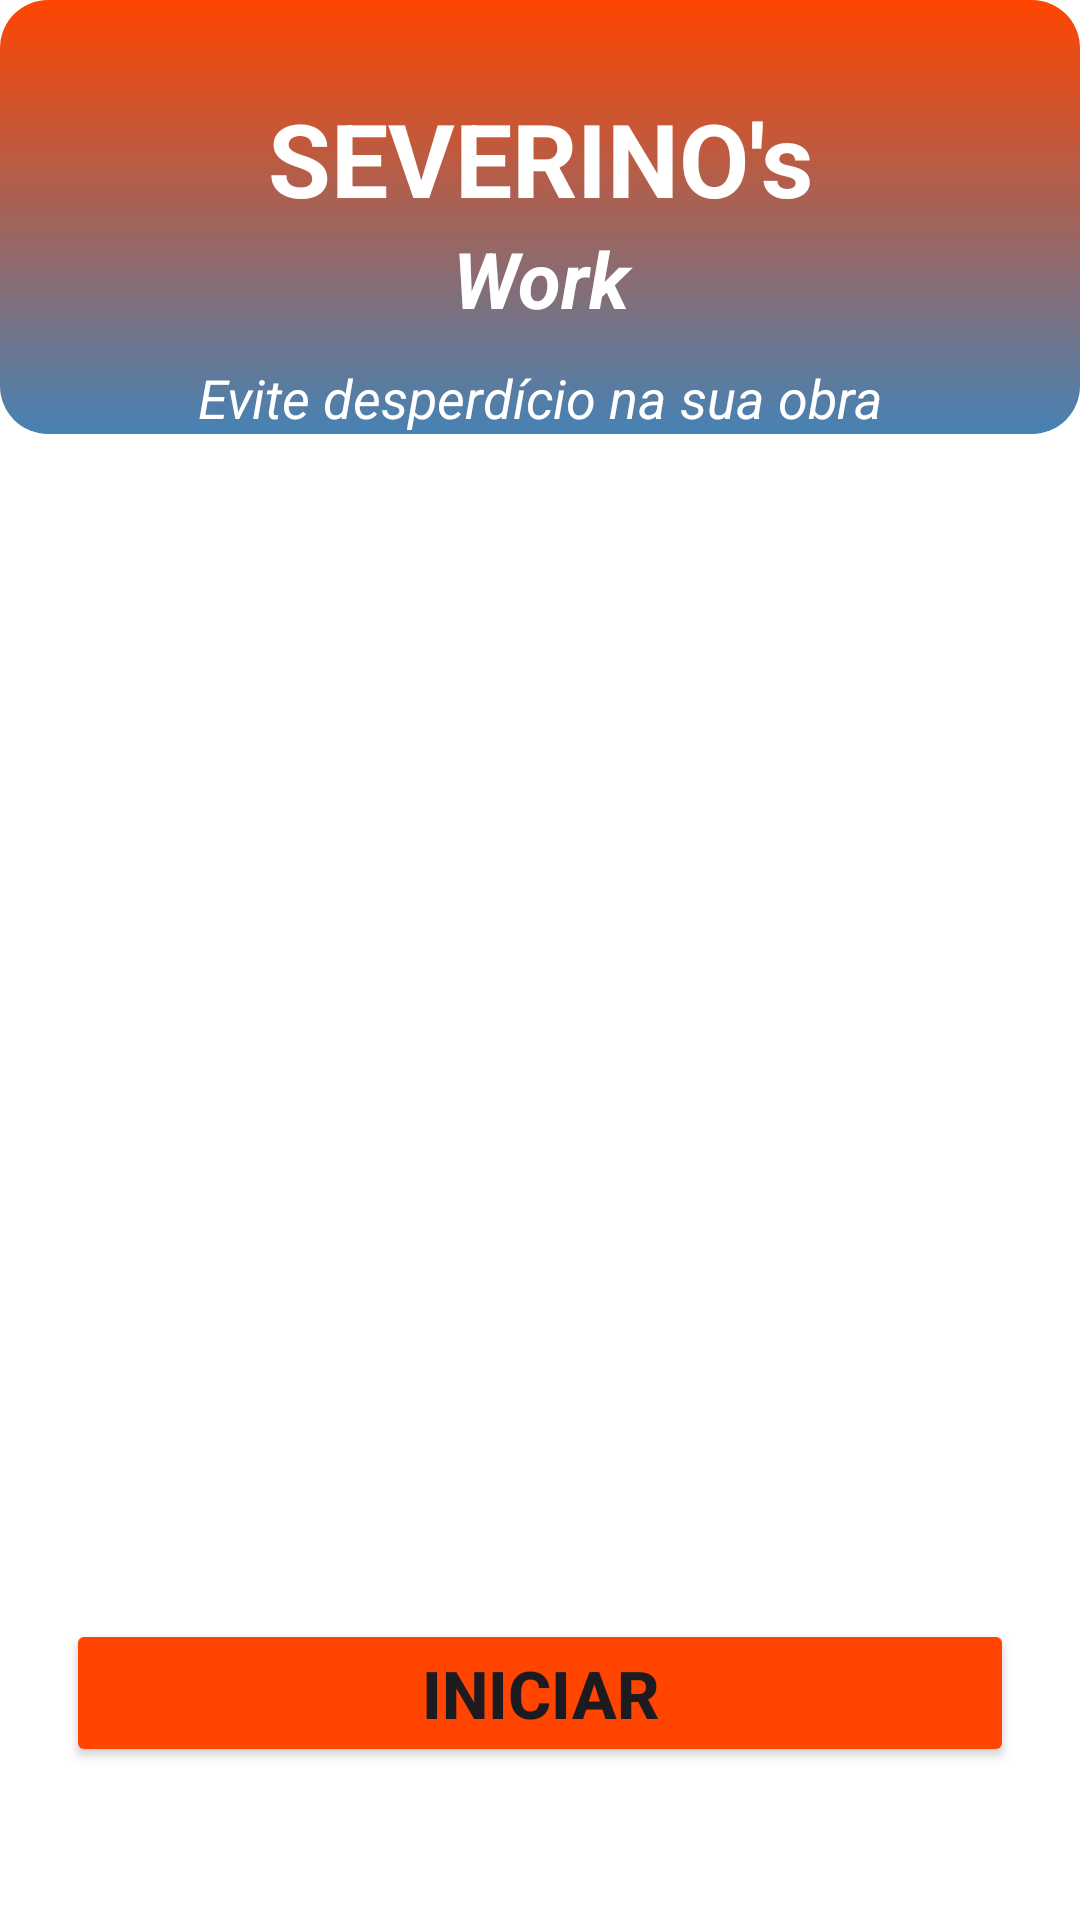

Here is an Android app screen rendered from its layout file. Give the layout XML and the strings, colors and styles it references.
<!-- AndroidManifest.xml: application theme Theme.SeverinosWork -->
<!-- res/layout/activity_main.xml -->
<?xml version="1.0" encoding="utf-8"?>
<androidx.constraintlayout.widget.ConstraintLayout xmlns:android="http://schemas.android.com/apk/res/android"
    xmlns:app="http://schemas.android.com/apk/res-auto"
    xmlns:tools="http://schemas.android.com/tools"
    android:id="@+id/main"
    android:layout_width="match_parent"
    android:layout_height="match_parent"
    tools:context=".MainActivity"
    android:background="@color/white">

    <LinearLayout
        android:id="@+id/linearLayout"
        android:layout_width="match_parent"
        android:layout_height="wrap_content"
        android:background="@drawable/gradient_bg"
        android:orientation="vertical"
        app:layout_constraintStart_toEndOf="parent"
        app:layout_constraintHorizontal_bias="0.0"
        app:layout_constraintStart_toStartOf="parent"
        app:layout_constraintTop_toTopOf="parent">

        <TextView
            android:id="@+id/text_title"
            android:layout_width="match_parent"
            android:layout_height="wrap_content"
            android:layout_marginTop="30dp"
            android:text="@string/text_title_main"
            android:textAlignment="center"
            android:textColor="@color/white"
            android:textSize="34sp"
            android:textStyle="bold"
            app:layout_constraintBottom_toBottomOf="parent"
            app:layout_constraintEnd_toEndOf="parent"
            app:layout_constraintStart_toStartOf="parent"
            app:layout_constraintTop_toTopOf="parent" />

        <TextView
            android:id="@+id/text_subTitle"
            android:layout_width="match_parent"
            android:layout_height="wrap_content"
            android:layout_marginTop="0dp"
            android:layout_marginBottom="10dp"
            android:text="@string/text_subtitle_main"
            android:textAlignment="center"
            android:textColor="@color/white"
            android:textSize="26sp"
            android:textStyle="italic|bold" />

        <TextView
            android:layout_width="match_parent"
            android:layout_height="wrap_content"
            android:text="@string/text_trhee_title_main"
            android:textAlignment="center"
            android:textColor="@color/white"
            android:textSize="18sp"
            android:textStyle="italic"/>

    </LinearLayout>

    <Button
        android:id="@+id/btn_init"
        android:layout_width="match_parent"
        android:layout_height="wrap_content"
        android:text="@string/btn_iniciar_main"
        android:textSize="22sp"
        android:textStyle="bold"
        android:layout_margin="22dp"
        android:backgroundTint="@color/Primary"
        app:layout_constraintBottom_toBottomOf="parent"
        app:layout_constraintEnd_toEndOf="parent"
        app:layout_constraintHorizontal_bias="1.0"
        app:layout_constraintStart_toStartOf="parent"
        app:layout_constraintTop_toBottomOf="@+id/linearLayout"
        app:layout_constraintVertical_bias="0.928" />

    <ImageView
        android:layout_width="380dp"
        android:layout_height="460dp"
        android:src="@drawable/tools"
        app:layout_constraintBottom_toTopOf="@+id/btn_init"
        app:layout_constraintEnd_toEndOf="parent"
        app:layout_constraintHorizontal_bias="0.491"
        app:layout_constraintStart_toStartOf="parent"
        app:layout_constraintTop_toBottomOf="@+id/linearLayout"
        app:layout_constraintVertical_bias="0.336" />


</androidx.constraintlayout.widget.ConstraintLayout>
<!-- resources referenced by this layout -->
<resources>
  <color name="Primary">#FF4500</color>
  <color name="white">#FFFFFFFF</color>
  <!-- drawable gradient_bg (drawable) -->
  <?xml version="1.0" encoding="utf-8"?>
  <shape xmlns:android="http://schemas.android.com/apk/res/android">
      <corners android:topLeftRadius="16dp"
          android:topRightRadius="16dp"
          android:bottomLeftRadius="16dp"
          android:bottomRightRadius="16dp" />
  
      <gradient
          android:endColor="@color/Secondary"
          android:startColor="@color/Primary"
          android:angle="95" />
  </shape>
  <string name="btn_iniciar_main">Iniciar</string>
  <string name="text_subtitle_main">Work</string>
  <string name="text_title_main">SEVERINO\'s</string>
  <string name="text_trhee_title_main">Evite desperdício na sua obra</string>
  <style name="Theme.SeverinosWork" parent="Base.Theme.SeverinosWork" />
  <color name="Secondary">#4682B4</color>
  <style name="Base.Theme.SeverinosWork" parent="Theme.Material3.DayNight.NoActionBar">
          
          <item name="colorPrimary">@color/Primary</item>
      </style>
</resources>
